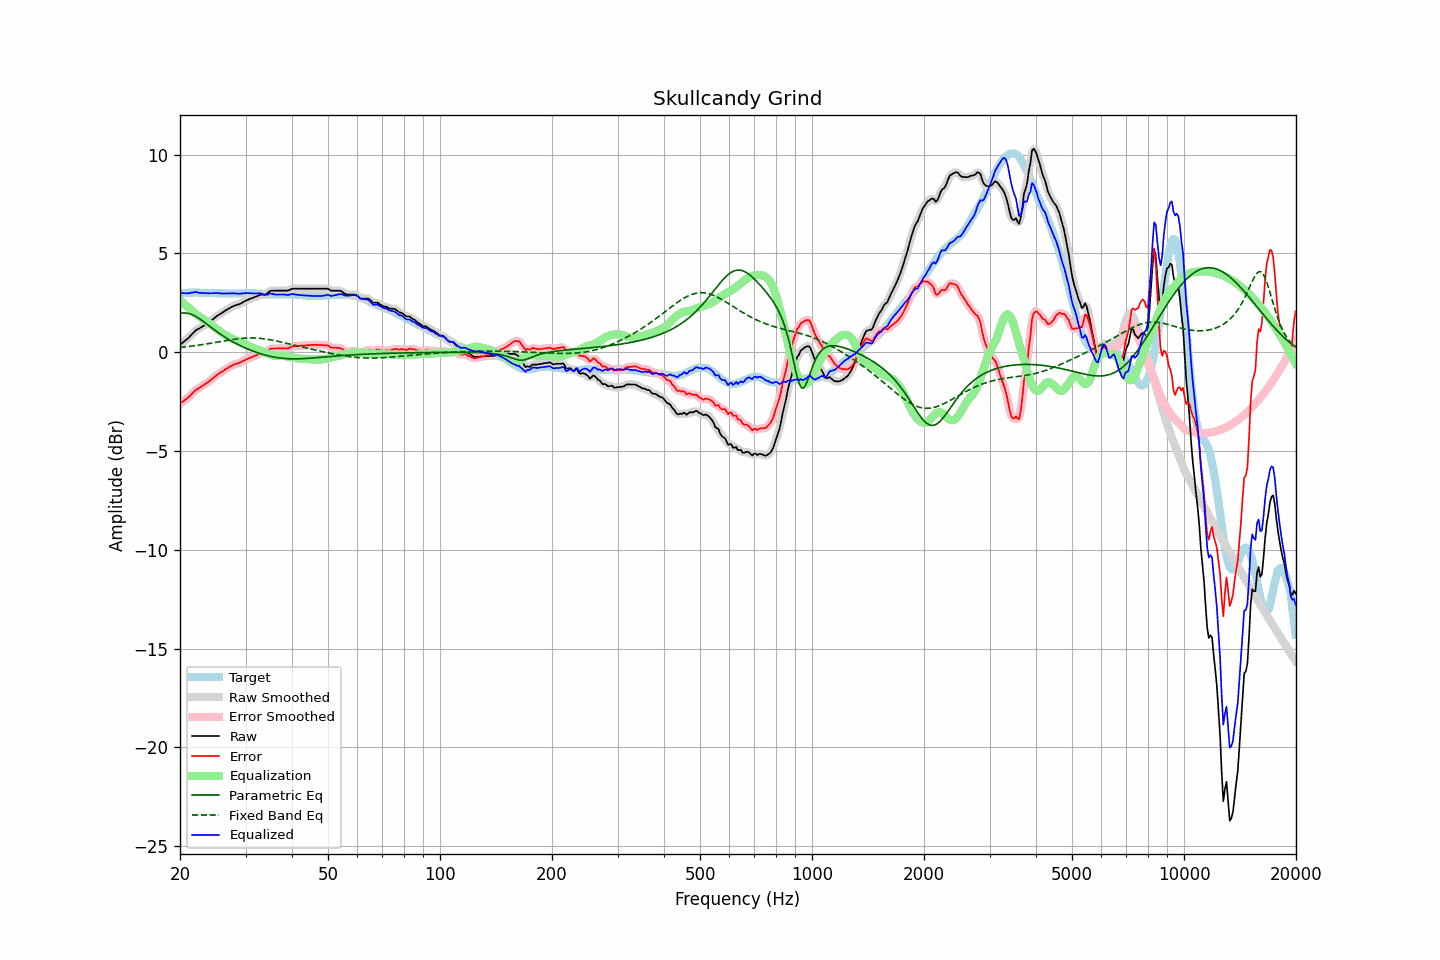

Source data for this figure (header and first rows):
frequency, raw, error, smoothed, error_smoothed, equalization, parametric_eq, fixed_band_eq, equalized_raw, equalized_smoothed, target
20.00, 0.37, -2.60, 0.38, -2.60, 2.62, 1.97, 0.24, 3.00, 3.00, 2.98
20.20, 0.44, -2.54, 0.44, -2.54, 2.55, 1.98, 0.25, 3.00, 2.99, 2.98
20.40, 0.50, -2.49, 0.50, -2.49, 2.48, 1.99, 0.26, 2.99, 2.99, 2.99
20.61, 0.57, -2.42, 0.57, -2.43, 2.41, 1.98, 0.27, 2.99, 2.98, 2.99
20.81, 0.63, -2.37, 0.63, -2.37, 2.34, 1.98, 0.28, 2.98, 2.98, 3.00
21.02, 0.70, -2.30, 0.71, -2.30, 2.27, 1.96, 0.29, 2.98, 2.98, 3.00
21.23, 0.78, -2.23, 0.79, -2.23, 2.21, 1.94, 0.30, 2.99, 2.99, 3.01
21.44, 0.88, -2.14, 0.87, -2.14, 2.14, 1.92, 0.31, 3.01, 3.01, 3.01
21.66, 0.95, -2.06, 0.96, -2.06, 2.07, 1.88, 0.32, 3.02, 3.03, 3.01
21.87, 1.05, -1.97, 1.04, -1.98, 1.99, 1.85, 0.33, 3.04, 3.04, 3.01
22.09, 1.11, -1.91, 1.11, -1.91, 1.93, 1.80, 0.34, 3.04, 3.03, 3.02
22.31, 1.16, -1.86, 1.16, -1.85, 1.86, 1.75, 0.35, 3.03, 3.03, 3.02
22.54, 1.20, -1.81, 1.21, -1.80, 1.80, 1.70, 0.36, 3.01, 3.01, 3.01
22.76, 1.25, -1.75, 1.25, -1.75, 1.75, 1.65, 0.37, 3.00, 3.00, 3.00
22.99, 1.30, -1.70, 1.30, -1.70, 1.69, 1.59, 0.39, 3.00, 3.00, 3.00
23.22, 1.35, -1.65, 1.35, -1.64, 1.64, 1.53, 0.40, 3.00, 3.00, 3.00
23.45, 1.40, -1.59, 1.40, -1.59, 1.59, 1.47, 0.41, 2.99, 2.99, 2.99
23.69, 1.45, -1.54, 1.45, -1.54, 1.53, 1.40, 0.43, 2.99, 2.99, 2.99
23.92, 1.50, -1.48, 1.51, -1.48, 1.47, 1.34, 0.44, 2.98, 2.98, 2.99
24.16, 1.57, -1.41, 1.57, -1.42, 1.41, 1.28, 0.45, 2.99, 2.98, 2.99
24.40, 1.64, -1.35, 1.64, -1.35, 1.35, 1.22, 0.47, 2.98, 2.99, 2.99
24.65, 1.70, -1.29, 1.71, -1.28, 1.29, 1.16, 0.48, 2.99, 2.99, 2.99
24.89, 1.78, -1.21, 1.77, -1.22, 1.22, 1.10, 0.50, 3.00, 2.99, 2.99
25.14, 1.83, -1.15, 1.83, -1.15, 1.16, 1.04, 0.51, 3.00, 2.99, 2.99
25.39, 1.89, -1.09, 1.89, -1.09, 1.10, 0.98, 0.52, 2.99, 2.99, 2.98
25.65, 1.93, -1.04, 1.93, -1.04, 1.04, 0.92, 0.54, 2.98, 2.98, 2.98
25.91, 1.98, -0.99, 1.98, -0.99, 0.99, 0.87, 0.55, 2.97, 2.97, 2.98
26.16, 2.04, -0.94, 2.04, -0.94, 0.93, 0.81, 0.57, 2.97, 2.97, 2.98
26.43, 2.09, -0.88, 2.09, -0.88, 0.88, 0.76, 0.58, 2.97, 2.97, 2.97
26.69, 2.14, -0.83, 2.14, -0.83, 0.83, 0.71, 0.60, 2.97, 2.97, 2.97
26.96, 2.19, -0.78, 2.19, -0.78, 0.78, 0.66, 0.61, 2.98, 2.97, 2.97
27.23, 2.23, -0.74, 2.24, -0.73, 0.74, 0.61, 0.62, 2.97, 2.98, 2.97
27.50, 2.28, -0.69, 2.28, -0.69, 0.70, 0.56, 0.64, 2.98, 2.98, 2.97
27.77, 2.32, -0.65, 2.32, -0.65, 0.66, 0.52, 0.65, 2.98, 2.98, 2.97
28.05, 2.35, -0.62, 2.36, -0.61, 0.62, 0.47, 0.66, 2.98, 2.98, 2.97
28.33, 2.38, -0.59, 2.38, -0.59, 0.59, 0.43, 0.67, 2.97, 2.97, 2.97
28.62, 2.41, -0.56, 2.41, -0.56, 0.56, 0.39, 0.68, 2.97, 2.97, 2.97
28.90, 2.43, -0.54, 2.44, -0.53, 0.52, 0.35, 0.69, 2.96, 2.96, 2.98
29.19, 2.47, -0.50, 2.48, -0.50, 0.49, 0.31, 0.70, 2.96, 2.97, 2.98
29.48, 2.52, -0.45, 2.52, -0.46, 0.45, 0.27, 0.70, 2.98, 2.97, 2.98
29.78, 2.56, -0.42, 2.57, -0.42, 0.42, 0.24, 0.71, 2.98, 2.98, 2.99
30.08, 2.61, -0.37, 2.61, -0.37, 0.38, 0.20, 0.71, 2.99, 2.99, 2.98
30.38, 2.64, -0.34, 2.65, -0.34, 0.34, 0.17, 0.72, 2.99, 2.99, 2.98
30.68, 2.68, -0.30, 2.68, -0.30, 0.31, 0.13, 0.72, 2.99, 2.99, 2.98
30.99, 2.71, -0.27, 2.71, -0.27, 0.27, 0.10, 0.72, 2.98, 2.98, 2.98
31.30, 2.74, -0.24, 2.74, -0.24, 0.23, 0.07, 0.72, 2.97, 2.97, 2.98
31.61, 2.77, -0.20, 2.77, -0.21, 0.20, 0.04, 0.72, 2.97, 2.97, 2.98
31.93, 2.80, -0.17, 2.80, -0.17, 0.16, 0.01, 0.72, 2.97, 2.97, 2.98
32.24, 2.83, -0.13, 2.84, -0.13, 0.14, -0.02, 0.71, 2.97, 2.98, 2.97
32.57, 2.87, -0.09, 2.87, -0.09, 0.11, -0.05, 0.71, 2.98, 2.98, 2.96
32.89, 2.90, -0.06, 2.90, -0.06, 0.08, -0.07, 0.70, 2.98, 2.98, 2.96
33.22, 2.91, -0.04, 2.91, -0.05, 0.05, -0.10, 0.69, 2.96, 2.96, 2.95
33.55, 2.91, -0.04, 2.91, -0.03, 0.01, -0.12, 0.68, 2.93, 2.93, 2.95
33.89, 2.91, -0.02, 2.93, -0.01, -0.02, -0.15, 0.67, 2.89, 2.90, 2.94
34.23, 2.96, 0.03, 2.97, 0.03, -0.06, -0.17, 0.66, 2.91, 2.91, 2.94
34.57, 3.02, 0.09, 3.03, 0.09, -0.09, -0.19, 0.64, 2.93, 2.94, 2.93
34.92, 3.09, 0.16, 3.08, 0.15, -0.12, -0.21, 0.63, 2.97, 2.96, 2.93
35.27, 3.11, 0.18, 3.11, 0.18, -0.15, -0.22, 0.61, 2.97, 2.96, 2.93
35.62, 3.11, 0.19, 3.12, 0.19, -0.17, -0.24, 0.60, 2.94, 2.95, 2.93
35.97, 3.11, 0.19, 3.12, 0.19, -0.19, -0.25, 0.58, 2.92, 2.93, 2.93
... 635 more rows
